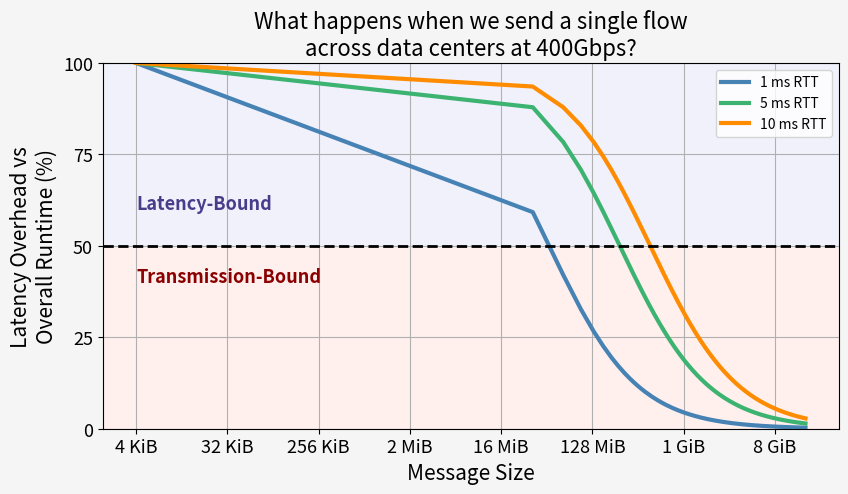

Generate this figure with matplotlib:
import numpy as np
import matplotlib.pyplot as plt
from matplotlib.ticker import FuncFormatter

# Parameters
bandwidth = 400e9 / 8   # 400 Gbps in bytes per second

# Message sizes from 4096B to 1GiB
message_sizes = np.linspace(4096, 1 * 2**34, 500)

# Function to format bytes into KiB / MiB / GiB
def bytes_formatter(x, pos):
    if x < 1024:
        return f"{x:.0f} B"
    elif x < 1024**2:
        return f"{x/1024:.0f} KiB"
    elif x < 1024**3:
        return f"{x/1024**2:.0f} MiB"
    else:
        return f"{x/1024**3:.0f} GiB"

# Create figure and axis with updated background.
fig, ax = plt.subplots(figsize=(9.5, 4.75), facecolor='whitesmoke')
ax.set_xscale('log', base=2)

# Fill entire background areas with pastel colors:
# 0-50%: throughput dominated region,
# 50-100%: latency dominated region.
ax.axhspan(50, 100, facecolor='lavender', alpha=0.55)     # Latency dominated
ax.axhspan(0, 50, facecolor='mistyrose', alpha=0.55)         # Throughput dominated

# Define latency values (in seconds).
latencies = [1e-3, 5e-3, 10e-3]

# Define muted colors for the lines.
line_colors = ['steelblue', 'mediumseagreen', 'darkorange']

# Plot the impact lines for each latency.
for lat, col in zip(latencies, line_colors):
    transmission_times = message_sizes / bandwidth
    # Impact is now the percentage of runtime that latency contributes.
    impact = (lat / (lat + transmission_times)) * 100
    ax.plot(message_sizes, impact, lw=3, color=col, label=f"{lat*1e3:.0f} ms RTT")

# Draw horizontal line at 50% which indicates equal contributions.
ax.axhline(50, color='black', lw=2, linestyle='--')

# Labeling.
ax.set_xlabel('Message Size', fontsize=15)
ax.set_ylabel('Latency Overhead vs\nOverall Runtime (%)', fontsize=15)  # increased y-label font size
ax.set_title('What happens when we send a single flow\nacross data centers at 400Gbps?', fontsize=16)

# Set y-axis limits and ticks.
ax.set_ylim(0, 100)
yticks = [0, 25, 50, 75, 100]
ax.set_yticks(yticks)
ax.set_yticklabels(yticks)

# Set x-axis ticks at powers of 2 from 2^12 to 2^30, every 3 exponents.
xticks = [2**i for i in range(12, 35, 3)]
ax.set_xticks(xticks)
ax.xaxis.set_major_formatter(FuncFormatter(bytes_formatter))

# Increase the tick label font size on both x and y axes.
ax.tick_params(axis='both', which='major', labelsize=13)

# Add text labels for regions.
ax.text(2**12, 60, 'Latency-Bound', color='darkslateblue', fontsize=13, fontweight='bold', ha='left')
ax.text(2**12, 40, 'Transmission-Bound', color='darkred', fontsize=13, fontweight='bold', ha='left')

ax.grid(True)
ax.legend(loc='best')
plt.savefig('motivation_latency.png', dpi=300, bbox_inches='tight')
plt.show()